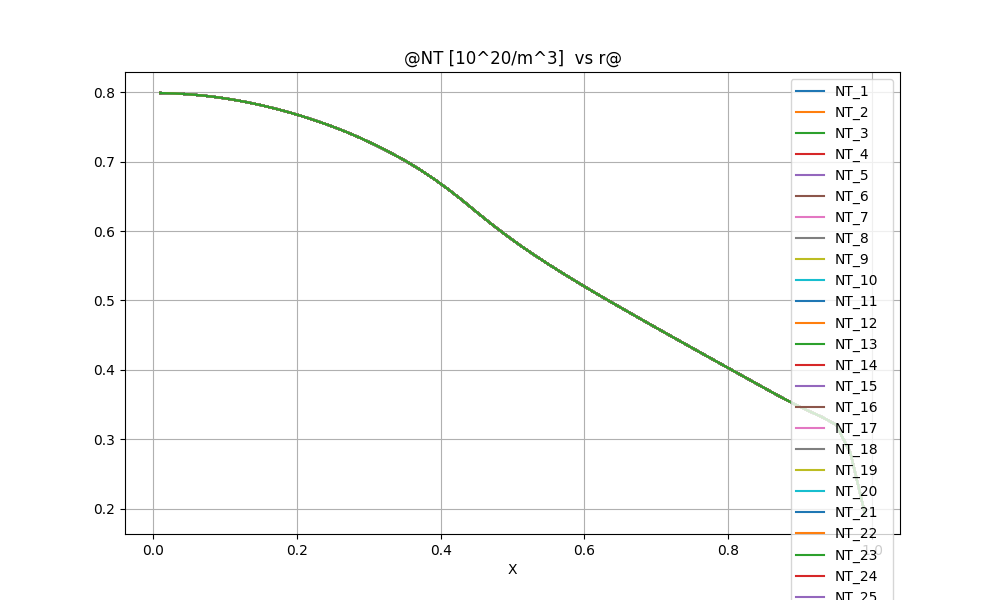

Data behind this chart, as committed beside it:
@NT [10^20/m^3]  vs r@
X, NT_1, NT_2, NT_3, NT_4, NT_5, NT_6, NT_7, NT_8, NT_9, NT_10, NT_11, NT_12, NT_13, NT_14, NT_15, NT_16, NT_17, NT_18, NT_19, NT_20, NT_21, NT_22, NT_23
0.1000000E-01, 0.7990181E+00, 0.7990181E+00, 0.7990181E+00, 0.7990181E+00, 0.7990181E+00, 0.7990181E+00, 0.7990181E+00, 0.7990181E+00, 0.7990181E+00, 0.7990181E+00, 0.7990181E+00, 0.7990181E+00, 0.7990181E+00, 0.7990181E+00, 0.7990181E+00, 0.7990181E+00, 0.7990181E+00, 0.7990181E+00, 0.7990181E+00, 0.7990181E+00, 0.7990181E+00, 0.7990181E+00, 0.7990181E+00
0.3000000E-01, 0.7983997E+00, 0.7983997E+00, 0.7983997E+00, 0.7983997E+00, 0.7983997E+00, 0.7983997E+00, 0.7983997E+00, 0.7983997E+00, 0.7983997E+00, 0.7983997E+00, 0.7983997E+00, 0.7983997E+00, 0.7983997E+00, 0.7983997E+00, 0.7983997E+00, 0.7983997E+00, 0.7983997E+00, 0.7983997E+00, 0.7983997E+00, 0.7983997E+00, 0.7983997E+00, 0.7983997E+00, 0.7983997E+00
0.5000000E-01, 0.7971488E+00, 0.7971488E+00, 0.7971488E+00, 0.7971488E+00, 0.7971488E+00, 0.7971488E+00, 0.7971488E+00, 0.7971488E+00, 0.7971488E+00, 0.7971488E+00, 0.7971488E+00, 0.7971488E+00, 0.7971488E+00, 0.7971488E+00, 0.7971488E+00, 0.7971488E+00, 0.7971488E+00, 0.7971488E+00, 0.7971488E+00, 0.7971488E+00, 0.7971488E+00, 0.7971488E+00, 0.7971488E+00
0.7000000E-01, 0.7952756E+00, 0.7952756E+00, 0.7952756E+00, 0.7952756E+00, 0.7952756E+00, 0.7952756E+00, 0.7952756E+00, 0.7952756E+00, 0.7952756E+00, 0.7952756E+00, 0.7952756E+00, 0.7952756E+00, 0.7952756E+00, 0.7952756E+00, 0.7952756E+00, 0.7952756E+00, 0.7952756E+00, 0.7952756E+00, 0.7952756E+00, 0.7952756E+00, 0.7952756E+00, 0.7952756E+00, 0.7952756E+00
0.9000000E-01, 0.7927759E+00, 0.7927759E+00, 0.7927759E+00, 0.7927759E+00, 0.7927759E+00, 0.7927759E+00, 0.7927759E+00, 0.7927759E+00, 0.7927759E+00, 0.7927759E+00, 0.7927759E+00, 0.7927759E+00, 0.7927759E+00, 0.7927759E+00, 0.7927759E+00, 0.7927759E+00, 0.7927759E+00, 0.7927759E+00, 0.7927759E+00, 0.7927759E+00, 0.7927759E+00, 0.7927759E+00, 0.7927759E+00
0.1100000E+00, 0.7896448E+00, 0.7896448E+00, 0.7896448E+00, 0.7896448E+00, 0.7896448E+00, 0.7896448E+00, 0.7896448E+00, 0.7896448E+00, 0.7896448E+00, 0.7896448E+00, 0.7896448E+00, 0.7896448E+00, 0.7896448E+00, 0.7896448E+00, 0.7896448E+00, 0.7896448E+00, 0.7896448E+00, 0.7896448E+00, 0.7896448E+00, 0.7896448E+00, 0.7896448E+00, 0.7896448E+00, 0.7896448E+00
0.1300000E+00, 0.7858812E+00, 0.7858812E+00, 0.7858812E+00, 0.7858812E+00, 0.7858812E+00, 0.7858812E+00, 0.7858812E+00, 0.7858812E+00, 0.7858812E+00, 0.7858812E+00, 0.7858812E+00, 0.7858812E+00, 0.7858812E+00, 0.7858812E+00, 0.7858812E+00, 0.7858812E+00, 0.7858812E+00, 0.7858812E+00, 0.7858812E+00, 0.7858812E+00, 0.7858812E+00, 0.7858812E+00, 0.7858812E+00
0.1500000E+00, 0.7815072E+00, 0.7815072E+00, 0.7815072E+00, 0.7815072E+00, 0.7815072E+00, 0.7815072E+00, 0.7815072E+00, 0.7815072E+00, 0.7815072E+00, 0.7815072E+00, 0.7815072E+00, 0.7815072E+00, 0.7815072E+00, 0.7815072E+00, 0.7815072E+00, 0.7815072E+00, 0.7815072E+00, 0.7815072E+00, 0.7815072E+00, 0.7815072E+00, 0.7815072E+00, 0.7815072E+00, 0.7815072E+00
0.1700000E+00, 0.7765307E+00, 0.7765307E+00, 0.7765307E+00, 0.7765307E+00, 0.7765307E+00, 0.7765307E+00, 0.7765307E+00, 0.7765307E+00, 0.7765307E+00, 0.7765307E+00, 0.7765307E+00, 0.7765307E+00, 0.7765307E+00, 0.7765307E+00, 0.7765307E+00, 0.7765307E+00, 0.7765307E+00, 0.7765307E+00, 0.7765307E+00, 0.7765307E+00, 0.7765307E+00, 0.7765307E+00, 0.7765307E+00
0.1900000E+00, 0.7709408E+00, 0.7709408E+00, 0.7709408E+00, 0.7709408E+00, 0.7709408E+00, 0.7709408E+00, 0.7709408E+00, 0.7709408E+00, 0.7709408E+00, 0.7709408E+00, 0.7709408E+00, 0.7709408E+00, 0.7709408E+00, 0.7709408E+00, 0.7709408E+00, 0.7709408E+00, 0.7709408E+00, 0.7709408E+00, 0.7709408E+00, 0.7709408E+00, 0.7709408E+00, 0.7709408E+00, 0.7709408E+00
0.2100000E+00, 0.7647362E+00, 0.7647362E+00, 0.7647362E+00, 0.7647362E+00, 0.7647362E+00, 0.7647362E+00, 0.7647362E+00, 0.7647362E+00, 0.7647362E+00, 0.7647362E+00, 0.7647362E+00, 0.7647362E+00, 0.7647362E+00, 0.7647362E+00, 0.7647362E+00, 0.7647362E+00, 0.7647362E+00, 0.7647362E+00, 0.7647362E+00, 0.7647362E+00, 0.7647362E+00, 0.7647362E+00, 0.7647362E+00
0.2300000E+00, 0.7579278E+00, 0.7579278E+00, 0.7579278E+00, 0.7579278E+00, 0.7579278E+00, 0.7579278E+00, 0.7579278E+00, 0.7579278E+00, 0.7579278E+00, 0.7579278E+00, 0.7579278E+00, 0.7579278E+00, 0.7579278E+00, 0.7579278E+00, 0.7579278E+00, 0.7579278E+00, 0.7579278E+00, 0.7579278E+00, 0.7579278E+00, 0.7579278E+00, 0.7579278E+00, 0.7579278E+00, 0.7579278E+00
0.2500000E+00, 0.7505167E+00, 0.7505167E+00, 0.7505167E+00, 0.7505167E+00, 0.7505167E+00, 0.7505167E+00, 0.7505167E+00, 0.7505167E+00, 0.7505167E+00, 0.7505167E+00, 0.7505167E+00, 0.7505167E+00, 0.7505167E+00, 0.7505167E+00, 0.7505167E+00, 0.7505167E+00, 0.7505167E+00, 0.7505167E+00, 0.7505167E+00, 0.7505167E+00, 0.7505167E+00, 0.7505167E+00, 0.7505167E+00
0.2700000E+00, 0.7423700E+00, 0.7423700E+00, 0.7423700E+00, 0.7423700E+00, 0.7423700E+00, 0.7423700E+00, 0.7423700E+00, 0.7423700E+00, 0.7423700E+00, 0.7423700E+00, 0.7423700E+00, 0.7423700E+00, 0.7423700E+00, 0.7423700E+00, 0.7423700E+00, 0.7423700E+00, 0.7423700E+00, 0.7423700E+00, 0.7423700E+00, 0.7423700E+00, 0.7423700E+00, 0.7423700E+00, 0.7423700E+00
0.2900000E+00, 0.7334046E+00, 0.7334046E+00, 0.7334046E+00, 0.7334046E+00, 0.7334046E+00, 0.7334046E+00, 0.7334046E+00, 0.7334046E+00, 0.7334046E+00, 0.7334046E+00, 0.7334046E+00, 0.7334046E+00, 0.7334046E+00, 0.7334046E+00, 0.7334046E+00, 0.7334046E+00, 0.7334046E+00, 0.7334046E+00, 0.7334046E+00, 0.7334046E+00, 0.7334046E+00, 0.7334046E+00, 0.7334046E+00
0.3100000E+00, 0.7236516E+00, 0.7236516E+00, 0.7236516E+00, 0.7236516E+00, 0.7236516E+00, 0.7236516E+00, 0.7236516E+00, 0.7236516E+00, 0.7236516E+00, 0.7236516E+00, 0.7236516E+00, 0.7236516E+00, 0.7236516E+00, 0.7236516E+00, 0.7236516E+00, 0.7236516E+00, 0.7236516E+00, 0.7236516E+00, 0.7236516E+00, 0.7236516E+00, 0.7236516E+00, 0.7236516E+00, 0.7236516E+00
0.3300000E+00, 0.7131287E+00, 0.7131287E+00, 0.7131287E+00, 0.7131287E+00, 0.7131287E+00, 0.7131287E+00, 0.7131287E+00, 0.7131287E+00, 0.7131287E+00, 0.7131287E+00, 0.7131287E+00, 0.7131287E+00, 0.7131287E+00, 0.7131287E+00, 0.7131287E+00, 0.7131287E+00, 0.7131287E+00, 0.7131287E+00, 0.7131287E+00, 0.7131287E+00, 0.7131287E+00, 0.7131287E+00, 0.7131287E+00
0.3500000E+00, 0.7018597E+00, 0.7018597E+00, 0.7018597E+00, 0.7018597E+00, 0.7018597E+00, 0.7018597E+00, 0.7018597E+00, 0.7018597E+00, 0.7018597E+00, 0.7018597E+00, 0.7018597E+00, 0.7018597E+00, 0.7018597E+00, 0.7018597E+00, 0.7018597E+00, 0.7018597E+00, 0.7018597E+00, 0.7018597E+00, 0.7018597E+00, 0.7018597E+00, 0.7018597E+00, 0.7018597E+00, 0.7018597E+00
0.3700000E+00, 0.6894470E+00, 0.6894470E+00, 0.6894470E+00, 0.6894470E+00, 0.6894470E+00, 0.6894470E+00, 0.6894470E+00, 0.6894470E+00, 0.6894470E+00, 0.6894470E+00, 0.6894470E+00, 0.6894470E+00, 0.6894470E+00, 0.6894470E+00, 0.6894470E+00, 0.6894470E+00, 0.6894470E+00, 0.6894470E+00, 0.6894470E+00, 0.6894470E+00, 0.6894470E+00, 0.6894470E+00, 0.6894470E+00
0.3900000E+00, 0.6757114E+00, 0.6757114E+00, 0.6757114E+00, 0.6757114E+00, 0.6757114E+00, 0.6757114E+00, 0.6757114E+00, 0.6757114E+00, 0.6757114E+00, 0.6757114E+00, 0.6757114E+00, 0.6757114E+00, 0.6757114E+00, 0.6757114E+00, 0.6757114E+00, 0.6757114E+00, 0.6757114E+00, 0.6757114E+00, 0.6757114E+00, 0.6757114E+00, 0.6757114E+00, 0.6757114E+00, 0.6757114E+00
0.4100000E+00, 0.6607279E+00, 0.6607279E+00, 0.6607279E+00, 0.6607279E+00, 0.6607279E+00, 0.6607279E+00, 0.6607279E+00, 0.6607279E+00, 0.6607279E+00, 0.6607279E+00, 0.6607279E+00, 0.6607279E+00, 0.6607279E+00, 0.6607279E+00, 0.6607279E+00, 0.6607279E+00, 0.6607279E+00, 0.6607279E+00, 0.6607279E+00, 0.6607279E+00, 0.6607279E+00, 0.6607279E+00, 0.6607279E+00
0.4300000E+00, 0.6445537E+00, 0.6445537E+00, 0.6445537E+00, 0.6445537E+00, 0.6445537E+00, 0.6445537E+00, 0.6445537E+00, 0.6445537E+00, 0.6445537E+00, 0.6445537E+00, 0.6445537E+00, 0.6445537E+00, 0.6445537E+00, 0.6445537E+00, 0.6445537E+00, 0.6445537E+00, 0.6445537E+00, 0.6445537E+00, 0.6445537E+00, 0.6445537E+00, 0.6445537E+00, 0.6445537E+00, 0.6445537E+00
0.4500000E+00, 0.6274564E+00, 0.6274564E+00, 0.6274564E+00, 0.6274564E+00, 0.6274564E+00, 0.6274564E+00, 0.6274564E+00, 0.6274564E+00, 0.6274564E+00, 0.6274564E+00, 0.6274564E+00, 0.6274564E+00, 0.6274564E+00, 0.6274564E+00, 0.6274564E+00, 0.6274564E+00, 0.6274564E+00, 0.6274564E+00, 0.6274564E+00, 0.6274564E+00, 0.6274564E+00, 0.6274564E+00, 0.6274564E+00
0.4700000E+00, 0.6107363E+00, 0.6107363E+00, 0.6107363E+00, 0.6107363E+00, 0.6107363E+00, 0.6107363E+00, 0.6107363E+00, 0.6107363E+00, 0.6107363E+00, 0.6107363E+00, 0.6107363E+00, 0.6107363E+00, 0.6107363E+00, 0.6107363E+00, 0.6107363E+00, 0.6107363E+00, 0.6107363E+00, 0.6107363E+00, 0.6107363E+00, 0.6107363E+00, 0.6107363E+00, 0.6107363E+00, 0.6107363E+00
0.4900000E+00, 0.5949059E+00, 0.5949059E+00, 0.5949059E+00, 0.5949059E+00, 0.5949059E+00, 0.5949059E+00, 0.5949059E+00, 0.5949059E+00, 0.5949059E+00, 0.5949059E+00, 0.5949059E+00, 0.5949059E+00, 0.5949059E+00, 0.5949059E+00, 0.5949059E+00, 0.5949059E+00, 0.5949059E+00, 0.5949059E+00, 0.5949059E+00, 0.5949059E+00, 0.5949059E+00, 0.5949059E+00, 0.5949059E+00
0.5100000E+00, 0.5798815E+00, 0.5798815E+00, 0.5798815E+00, 0.5798815E+00, 0.5798815E+00, 0.5798815E+00, 0.5798815E+00, 0.5798815E+00, 0.5798815E+00, 0.5798815E+00, 0.5798815E+00, 0.5798815E+00, 0.5798815E+00, 0.5798815E+00, 0.5798815E+00, 0.5798815E+00, 0.5798815E+00, 0.5798815E+00, 0.5798815E+00, 0.5798815E+00, 0.5798815E+00, 0.5798815E+00, 0.5798815E+00
0.5300000E+00, 0.5656481E+00, 0.5656481E+00, 0.5656481E+00, 0.5656481E+00, 0.5656481E+00, 0.5656481E+00, 0.5656481E+00, 0.5656481E+00, 0.5656481E+00, 0.5656481E+00, 0.5656481E+00, 0.5656481E+00, 0.5656481E+00, 0.5656481E+00, 0.5656481E+00, 0.5656481E+00, 0.5656481E+00, 0.5656481E+00, 0.5656481E+00, 0.5656481E+00, 0.5656481E+00, 0.5656481E+00, 0.5656481E+00
0.5500000E+00, 0.5521600E+00, 0.5521600E+00, 0.5521600E+00, 0.5521600E+00, 0.5521600E+00, 0.5521600E+00, 0.5521600E+00, 0.5521600E+00, 0.5521600E+00, 0.5521600E+00, 0.5521600E+00, 0.5521600E+00, 0.5521600E+00, 0.5521600E+00, 0.5521600E+00, 0.5521600E+00, 0.5521600E+00, 0.5521600E+00, 0.5521600E+00, 0.5521600E+00, 0.5521600E+00, 0.5521600E+00, 0.5521600E+00
0.5700000E+00, 0.5391210E+00, 0.5391210E+00, 0.5391210E+00, 0.5391210E+00, 0.5391210E+00, 0.5391210E+00, 0.5391210E+00, 0.5391210E+00, 0.5391210E+00, 0.5391210E+00, 0.5391210E+00, 0.5391210E+00, 0.5391210E+00, 0.5391210E+00, 0.5391210E+00, 0.5391210E+00, 0.5391210E+00, 0.5391210E+00, 0.5391210E+00, 0.5391210E+00, 0.5391210E+00, 0.5391210E+00, 0.5391210E+00
0.5900000E+00, 0.5264030E+00, 0.5264030E+00, 0.5264030E+00, 0.5264030E+00, 0.5264030E+00, 0.5264030E+00, 0.5264030E+00, 0.5264030E+00, 0.5264030E+00, 0.5264030E+00, 0.5264030E+00, 0.5264030E+00, 0.5264030E+00, 0.5264030E+00, 0.5264030E+00, 0.5264030E+00, 0.5264030E+00, 0.5264030E+00, 0.5264030E+00, 0.5264030E+00, 0.5264030E+00, 0.5264030E+00, 0.5264030E+00
0.6100000E+00, 0.5139899E+00, 0.5139899E+00, 0.5139899E+00, 0.5139899E+00, 0.5139899E+00, 0.5139899E+00, 0.5139899E+00, 0.5139899E+00, 0.5139899E+00, 0.5139899E+00, 0.5139899E+00, 0.5139899E+00, 0.5139899E+00, 0.5139899E+00, 0.5139899E+00, 0.5139899E+00, 0.5139899E+00, 0.5139899E+00, 0.5139899E+00, 0.5139899E+00, 0.5139899E+00, 0.5139899E+00, 0.5139899E+00
0.6300000E+00, 0.5018728E+00, 0.5018728E+00, 0.5018728E+00, 0.5018728E+00, 0.5018728E+00, 0.5018728E+00, 0.5018728E+00, 0.5018728E+00, 0.5018728E+00, 0.5018728E+00, 0.5018728E+00, 0.5018728E+00, 0.5018728E+00, 0.5018728E+00, 0.5018728E+00, 0.5018728E+00, 0.5018728E+00, 0.5018728E+00, 0.5018728E+00, 0.5018728E+00, 0.5018728E+00, 0.5018728E+00, 0.5018728E+00
0.6500000E+00, 0.4899717E+00, 0.4899717E+00, 0.4899717E+00, 0.4899717E+00, 0.4899717E+00, 0.4899717E+00, 0.4899717E+00, 0.4899717E+00, 0.4899717E+00, 0.4899717E+00, 0.4899717E+00, 0.4899717E+00, 0.4899717E+00, 0.4899717E+00, 0.4899717E+00, 0.4899717E+00, 0.4899717E+00, 0.4899717E+00, 0.4899717E+00, 0.4899717E+00, 0.4899717E+00, 0.4899717E+00, 0.4899717E+00
0.6700000E+00, 0.4781377E+00, 0.4781377E+00, 0.4781377E+00, 0.4781377E+00, 0.4781377E+00, 0.4781377E+00, 0.4781377E+00, 0.4781377E+00, 0.4781377E+00, 0.4781377E+00, 0.4781377E+00, 0.4781377E+00, 0.4781377E+00, 0.4781377E+00, 0.4781377E+00, 0.4781377E+00, 0.4781377E+00, 0.4781377E+00, 0.4781377E+00, 0.4781377E+00, 0.4781377E+00, 0.4781377E+00, 0.4781377E+00
0.6900000E+00, 0.4663716E+00, 0.4663716E+00, 0.4663716E+00, 0.4663716E+00, 0.4663716E+00, 0.4663716E+00, 0.4663716E+00, 0.4663716E+00, 0.4663716E+00, 0.4663716E+00, 0.4663716E+00, 0.4663716E+00, 0.4663716E+00, 0.4663716E+00, 0.4663716E+00, 0.4663716E+00, 0.4663716E+00, 0.4663716E+00, 0.4663716E+00, 0.4663716E+00, 0.4663716E+00, 0.4663716E+00, 0.4663716E+00
0.7100000E+00, 0.4546870E+00, 0.4546870E+00, 0.4546870E+00, 0.4546870E+00, 0.4546870E+00, 0.4546870E+00, 0.4546870E+00, 0.4546870E+00, 0.4546870E+00, 0.4546870E+00, 0.4546870E+00, 0.4546870E+00, 0.4546870E+00, 0.4546870E+00, 0.4546870E+00, 0.4546870E+00, 0.4546870E+00, 0.4546870E+00, 0.4546870E+00, 0.4546870E+00, 0.4546870E+00, 0.4546870E+00, 0.4546870E+00
0.7300000E+00, 0.4430835E+00, 0.4430835E+00, 0.4430835E+00, 0.4430835E+00, 0.4430835E+00, 0.4430835E+00, 0.4430835E+00, 0.4430835E+00, 0.4430835E+00, 0.4430835E+00, 0.4430835E+00, 0.4430835E+00, 0.4430835E+00, 0.4430835E+00, 0.4430835E+00, 0.4430835E+00, 0.4430835E+00, 0.4430835E+00, 0.4430835E+00, 0.4430835E+00, 0.4430835E+00, 0.4430835E+00, 0.4430835E+00
0.7500000E+00, 0.4314987E+00, 0.4314987E+00, 0.4314987E+00, 0.4314987E+00, 0.4314987E+00, 0.4314987E+00, 0.4314987E+00, 0.4314987E+00, 0.4314987E+00, 0.4314987E+00, 0.4314987E+00, 0.4314987E+00, 0.4314987E+00, 0.4314987E+00, 0.4314987E+00, 0.4314987E+00, 0.4314987E+00, 0.4314987E+00, 0.4314987E+00, 0.4314987E+00, 0.4314987E+00, 0.4314987E+00, 0.4314987E+00
0.7700000E+00, 0.4199321E+00, 0.4199321E+00, 0.4199321E+00, 0.4199321E+00, 0.4199321E+00, 0.4199321E+00, 0.4199321E+00, 0.4199321E+00, 0.4199321E+00, 0.4199321E+00, 0.4199321E+00, 0.4199321E+00, 0.4199321E+00, 0.4199321E+00, 0.4199321E+00, 0.4199321E+00, 0.4199321E+00, 0.4199321E+00, 0.4199321E+00, 0.4199321E+00, 0.4199321E+00, 0.4199321E+00, 0.4199321E+00
0.7900000E+00, 0.4084030E+00, 0.4084030E+00, 0.4084030E+00, 0.4084030E+00, 0.4084030E+00, 0.4084030E+00, 0.4084030E+00, 0.4084030E+00, 0.4084030E+00, 0.4084030E+00, 0.4084030E+00, 0.4084030E+00, 0.4084030E+00, 0.4084030E+00, 0.4084030E+00, 0.4084030E+00, 0.4084030E+00, 0.4084030E+00, 0.4084030E+00, 0.4084030E+00, 0.4084030E+00, 0.4084030E+00, 0.4084030E+00
0.8100000E+00, 0.3969136E+00, 0.3969136E+00, 0.3969136E+00, 0.3969136E+00, 0.3969136E+00, 0.3969136E+00, 0.3969136E+00, 0.3969136E+00, 0.3969136E+00, 0.3969136E+00, 0.3969136E+00, 0.3969136E+00, 0.3969136E+00, 0.3969136E+00, 0.3969136E+00, 0.3969136E+00, 0.3969136E+00, 0.3969136E+00, 0.3969136E+00, 0.3969136E+00, 0.3969136E+00, 0.3969136E+00, 0.3969136E+00
0.8300000E+00, 0.3854480E+00, 0.3854480E+00, 0.3854480E+00, 0.3854480E+00, 0.3854480E+00, 0.3854480E+00, 0.3854480E+00, 0.3854480E+00, 0.3854480E+00, 0.3854480E+00, 0.3854480E+00, 0.3854480E+00, 0.3854480E+00, 0.3854480E+00, 0.3854480E+00, 0.3854480E+00, 0.3854480E+00, 0.3854480E+00, 0.3854480E+00, 0.3854480E+00, 0.3854480E+00, 0.3854480E+00, 0.3854480E+00
0.8500000E+00, 0.3739578E+00, 0.3739578E+00, 0.3739578E+00, 0.3739578E+00, 0.3739578E+00, 0.3739578E+00, 0.3739578E+00, 0.3739578E+00, 0.3739578E+00, 0.3739578E+00, 0.3739578E+00, 0.3739578E+00, 0.3739578E+00, 0.3739578E+00, 0.3739578E+00, 0.3739578E+00, 0.3739578E+00, 0.3739578E+00, 0.3739578E+00, 0.3739578E+00, 0.3739578E+00, 0.3739578E+00, 0.3739578E+00
0.8700000E+00, 0.3625623E+00, 0.3625623E+00, 0.3625623E+00, 0.3625623E+00, 0.3625623E+00, 0.3625623E+00, 0.3625623E+00, 0.3625623E+00, 0.3625623E+00, 0.3625623E+00, 0.3625623E+00, 0.3625623E+00, 0.3625623E+00, 0.3625623E+00, 0.3625623E+00, 0.3625623E+00, 0.3625623E+00, 0.3625623E+00, 0.3625623E+00, 0.3625623E+00, 0.3625623E+00, 0.3625623E+00, 0.3625623E+00
0.8900000E+00, 0.3517142E+00, 0.3517142E+00, 0.3517142E+00, 0.3517142E+00, 0.3517142E+00, 0.3517142E+00, 0.3517142E+00, 0.3517142E+00, 0.3517142E+00, 0.3517142E+00, 0.3517142E+00, 0.3517142E+00, 0.3517142E+00, 0.3517142E+00, 0.3517142E+00, 0.3517142E+00, 0.3517142E+00, 0.3517142E+00, 0.3517142E+00, 0.3517142E+00, 0.3517142E+00, 0.3517142E+00, 0.3517142E+00
0.9100000E+00, 0.3416217E+00, 0.3416217E+00, 0.3416217E+00, 0.3416217E+00, 0.3416217E+00, 0.3416217E+00, 0.3416217E+00, 0.3416217E+00, 0.3416217E+00, 0.3416217E+00, 0.3416217E+00, 0.3416217E+00, 0.3416217E+00, 0.3416217E+00, 0.3416217E+00, 0.3416217E+00, 0.3416217E+00, 0.3416217E+00, 0.3416217E+00, 0.3416217E+00, 0.3416217E+00, 0.3416217E+00, 0.3416217E+00
0.9300000E+00, 0.3322054E+00, 0.3322054E+00, 0.3322054E+00, 0.3322054E+00, 0.3322054E+00, 0.3322054E+00, 0.3322054E+00, 0.3322054E+00, 0.3322054E+00, 0.3322054E+00, 0.3322054E+00, 0.3322054E+00, 0.3322054E+00, 0.3322054E+00, 0.3322054E+00, 0.3322054E+00, 0.3322054E+00, 0.3322054E+00, 0.3322054E+00, 0.3322054E+00, 0.3322054E+00, 0.3322054E+00, 0.3322054E+00
0.9500000E+00, 0.3209027E+00, 0.3209027E+00, 0.3209027E+00, 0.3209027E+00, 0.3209027E+00, 0.3209027E+00, 0.3209027E+00, 0.3209027E+00, 0.3209027E+00, 0.3209027E+00, 0.3209027E+00, 0.3209027E+00, 0.3209027E+00, 0.3209027E+00, 0.3209027E+00, 0.3209027E+00, 0.3209027E+00, 0.3209027E+00, 0.3209027E+00, 0.3209027E+00, 0.3209027E+00, 0.3209027E+00, 0.3209027E+00
0.9700000E+00, 0.2803561E+00, 0.2803561E+00, 0.2803561E+00, 0.2803561E+00, 0.2803561E+00, 0.2803561E+00, 0.2803561E+00, 0.2803561E+00, 0.2803561E+00, 0.2803561E+00, 0.2803561E+00, 0.2803561E+00, 0.2803561E+00, 0.2803561E+00, 0.2803561E+00, 0.2803561E+00, 0.2803561E+00, 0.2803561E+00, 0.2803561E+00, 0.2803561E+00, 0.2803561E+00, 0.2803561E+00, 0.2803561E+00
0.9900000E+00, 0.1935902E+00, 0.1935902E+00, 0.1935902E+00, 0.1935902E+00, 0.1935902E+00, 0.1935902E+00, 0.1935902E+00, 0.1935902E+00, 0.1935902E+00, 0.1935902E+00, 0.1935902E+00, 0.1935902E+00, 0.1935902E+00, 0.1935902E+00, 0.1935902E+00, 0.1935902E+00, 0.1935902E+00, 0.1935902E+00, 0.1935902E+00, 0.1935902E+00, 0.1935902E+00, 0.1935902E+00, 0.1935902E+00
